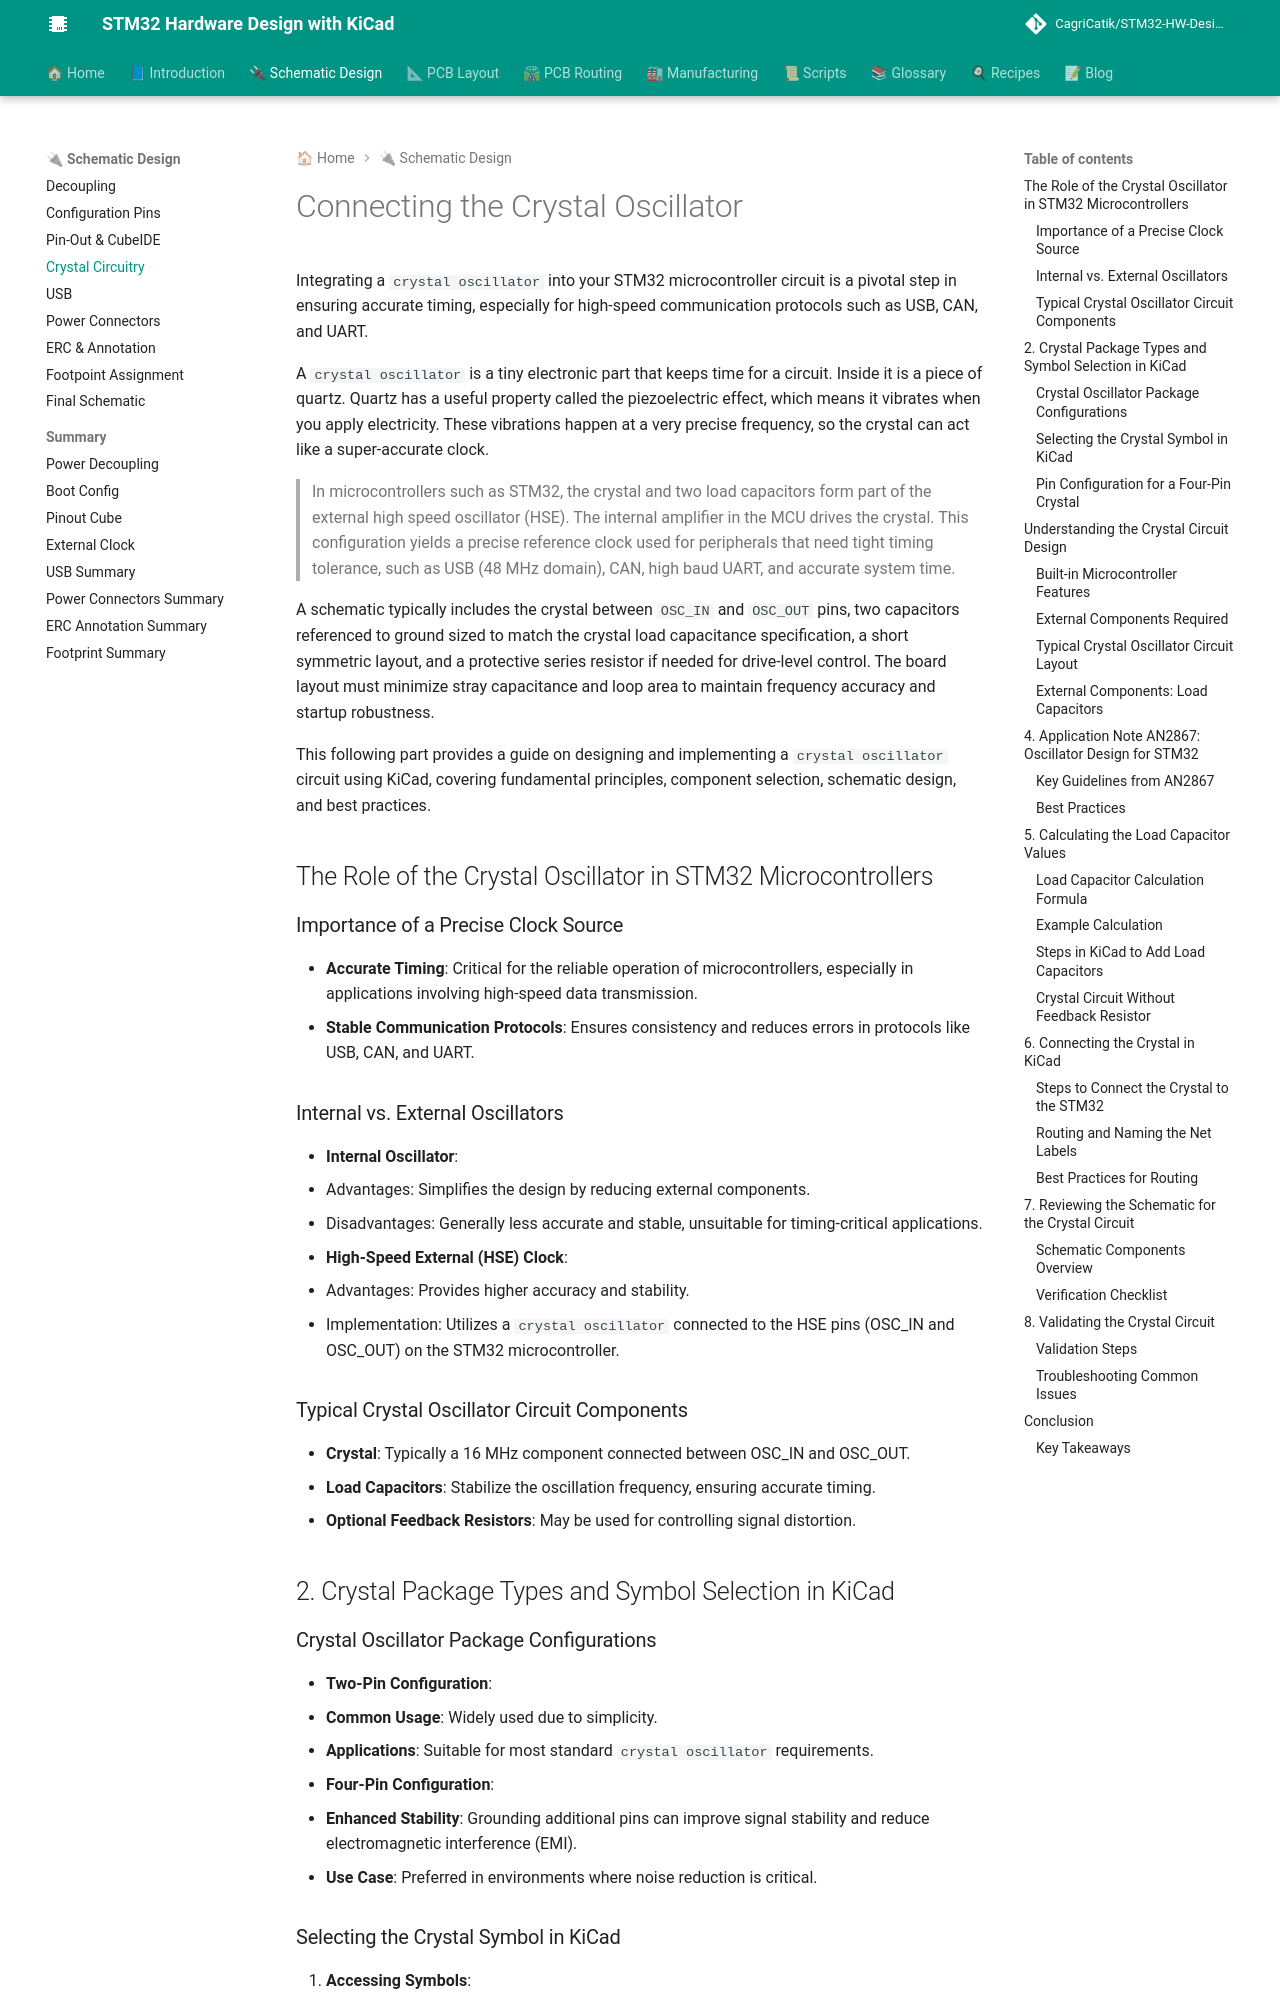

repository: CagriCatik/STM32-HW-Design-with-KiCAD · page: 02_Schematic/04_Crystal-Circuitry/index.html · generator: mkdocs

# Connecting the Crystal Oscillator

Integrating a `crystal oscillator`  into your STM32 microcontroller circuit is a pivotal step in ensuring accurate timing, especially for high-speed communication protocols such as USB, CAN, and UART.

A `crystal oscillator` is a tiny electronic part that keeps time for a circuit. Inside it is a piece of quartz. Quartz has a useful property called the piezoelectric effect, which means it vibrates when you apply electricity. These vibrations happen at a very precise frequency, so the crystal can act like a super-accurate clock.

> In microcontrollers such as STM32, the crystal and two load capacitors form part of the external high speed oscillator (HSE). The internal amplifier in the MCU drives the crystal. This configuration yields a precise reference clock used for peripherals that need tight timing tolerance, such as USB (48 MHz domain), CAN, high baud UART, and accurate system time.

A schematic typically includes the crystal between `OSC_IN` and `OSC_OUT` pins, two capacitors referenced to ground sized to match the crystal load capacitance specification, a short symmetric layout, and a protective series resistor if needed for drive-level control. The board layout must minimize stray capacitance and loop area to maintain frequency accuracy and startup robustness.

This following part provides a guide on designing and implementing a `crystal oscillator` circuit using KiCad, covering fundamental principles, component selection, schematic design, and best practices.

## The Role of the Crystal Oscillator in STM32 Microcontrollers

### Importance of a Precise Clock Source

- **Accurate Timing**: Critical for the reliable operation of microcontrollers, especially in applications involving high-speed data transmission.
- **Stable Communication Protocols**: Ensures consistency and reduces errors in protocols like USB, CAN, and UART.

### Internal vs. External Oscillators

- **Internal Oscillator**:
  - Advantages: Simplifies the design by reducing external components.
  - Disadvantages: Generally less accurate and stable, unsuitable for timing-critical applications.
- **High-Speed External (HSE) Clock**:
  - Advantages: Provides higher accuracy and stability.
  - Implementation: Utilizes a `crystal oscillator`  connected to the HSE pins (OSC_IN and OSC_OUT) on the STM32 microcontroller.

### Typical Crystal Oscillator Circuit Components

- **Crystal**: Typically a 16 MHz component connected between OSC_IN and OSC_OUT.
- **Load Capacitors**: Stabilize the oscillation frequency, ensuring accurate timing.
- **Optional Feedback Resistors**: May be used for controlling signal distortion.

## 2. Crystal Package Types and Symbol Selection in KiCad
